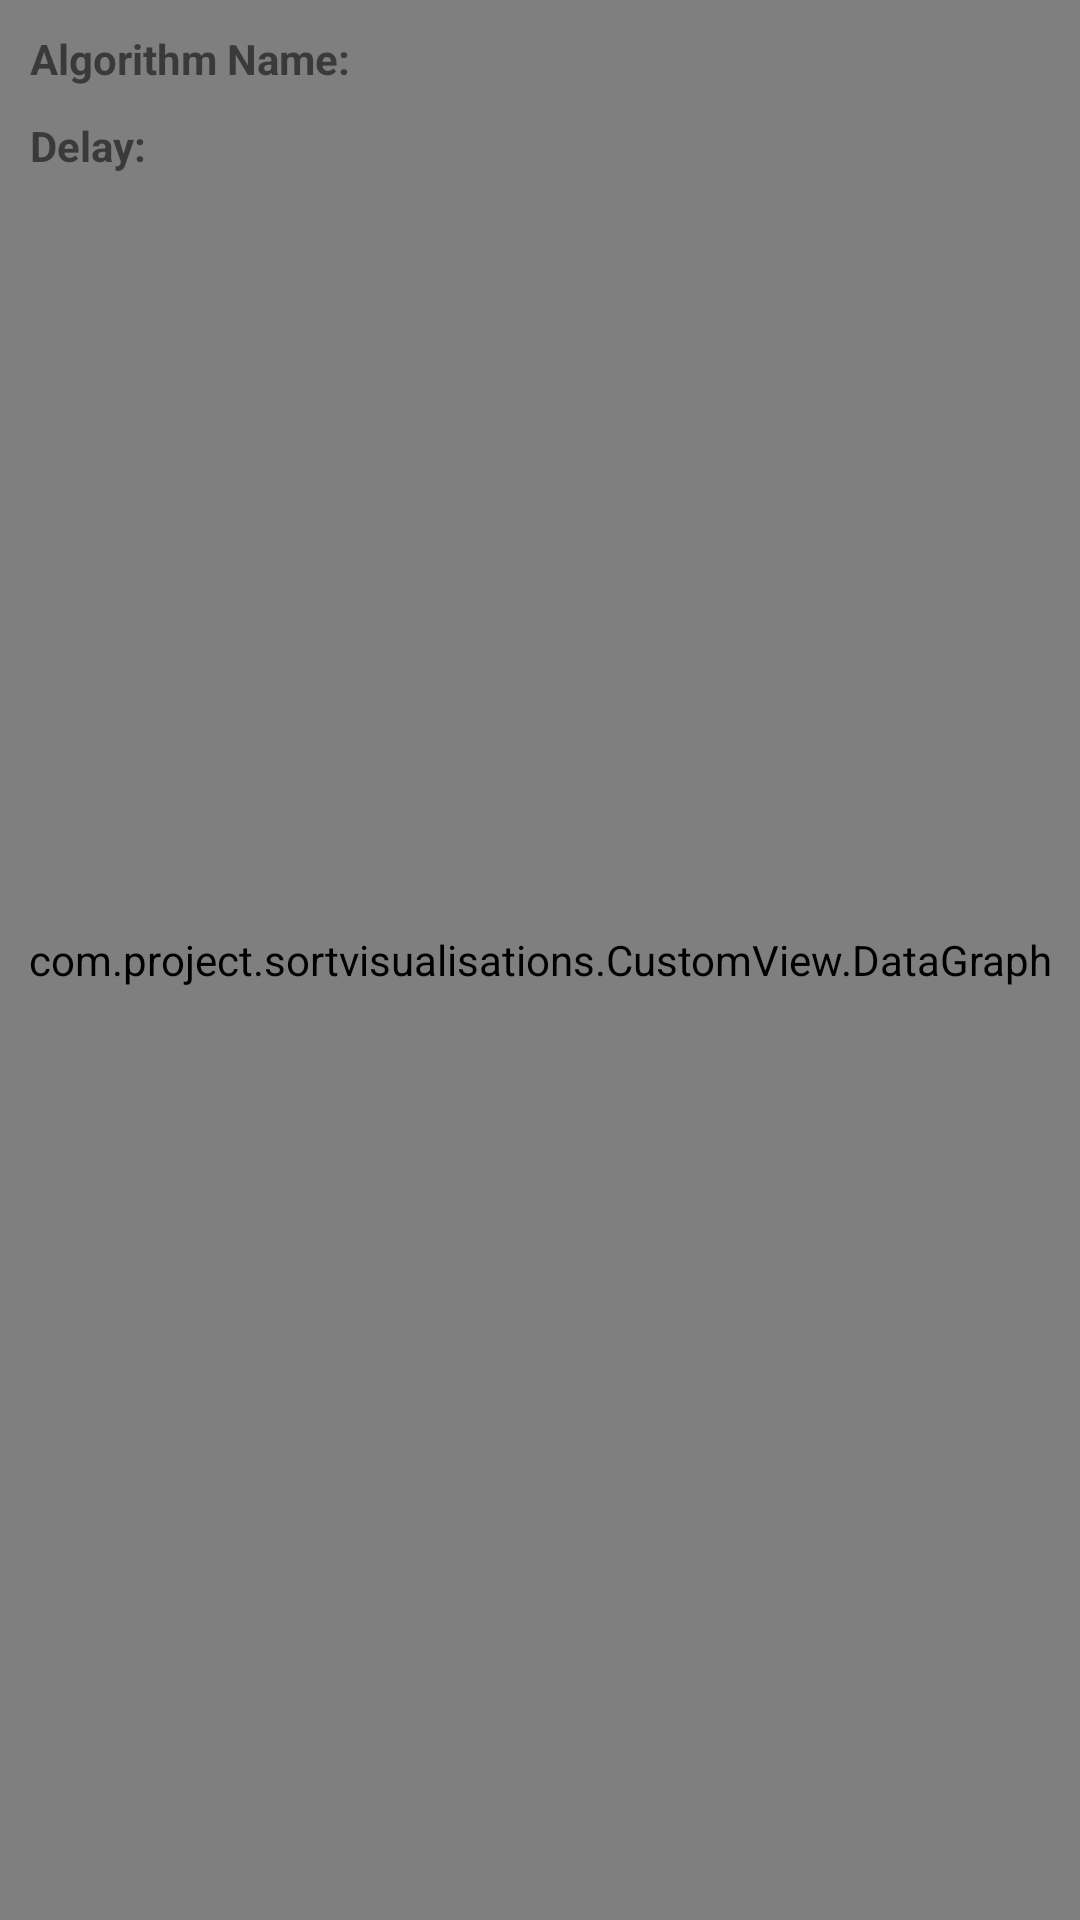

Write the Android layout XML for this screen, with the resource values it uses.
<!-- AndroidManifest.xml: application theme AppTheme -->
<!-- res/layout/fragment_sort_visualisation.xml -->
<?xml version="1.0" encoding="utf-8"?>
<RelativeLayout xmlns:android="http://schemas.android.com/apk/res/android"
    xmlns:app="http://schemas.android.com/apk/res-auto"
    xmlns:tools="http://schemas.android.com/tools"
    android:layout_width="match_parent"
    android:layout_height="match_parent"
    tools:context=".SortVisualisationFragment">

    <com.project.sortvisualisations.CustomView.DataGraph
        android:id="@+id/data_graph_view"
        android:layout_width="match_parent"
        android:layout_height="match_parent" />

    <TextView
        android:id="@+id/algorithm_name"
        android:layout_width="wrap_content"
        android:layout_height="wrap_content"
        android:layout_marginTop="10dp"
        android:layout_marginStart="10dp"
        android:text="Algorithm Name: "
        style="@style/text_style"/>

    <TextView
        android:id="@+id/algorithm_delay"
        android:layout_width="wrap_content"
        android:layout_height="wrap_content"
        android:layout_marginTop="10dp"
        android:layout_marginStart="10dp"
        android:layout_below="@id/algorithm_name"
        android:text="Delay: "
        style="@style/text_style"/>

</RelativeLayout>
<!-- resources referenced by this layout -->
<resources>
  <style name="text_style">
          <item name="android:textStyle">bold</item>
          <item name="android:textSize">14sp</item>
      </style>
  <style name="AppTheme" parent="Theme.AppCompat.Light.DarkActionBar">
          
          <item name="colorPrimary">@color/colorPrimary</item>
          <item name="colorPrimaryDark">@color/colorPrimaryDark</item>
          <item name="colorAccent">@color/colorAccent</item>
      </style>
  <!-- not gathered from this repository: default colours our renderer supplied (Android Studio template values) -->
  <color name="colorPrimary">#FF6200EE</color>
  <color name="colorPrimaryDark">#FF3700B3</color>
  <color name="colorAccent">#FF03DAC5</color>
</resources>
